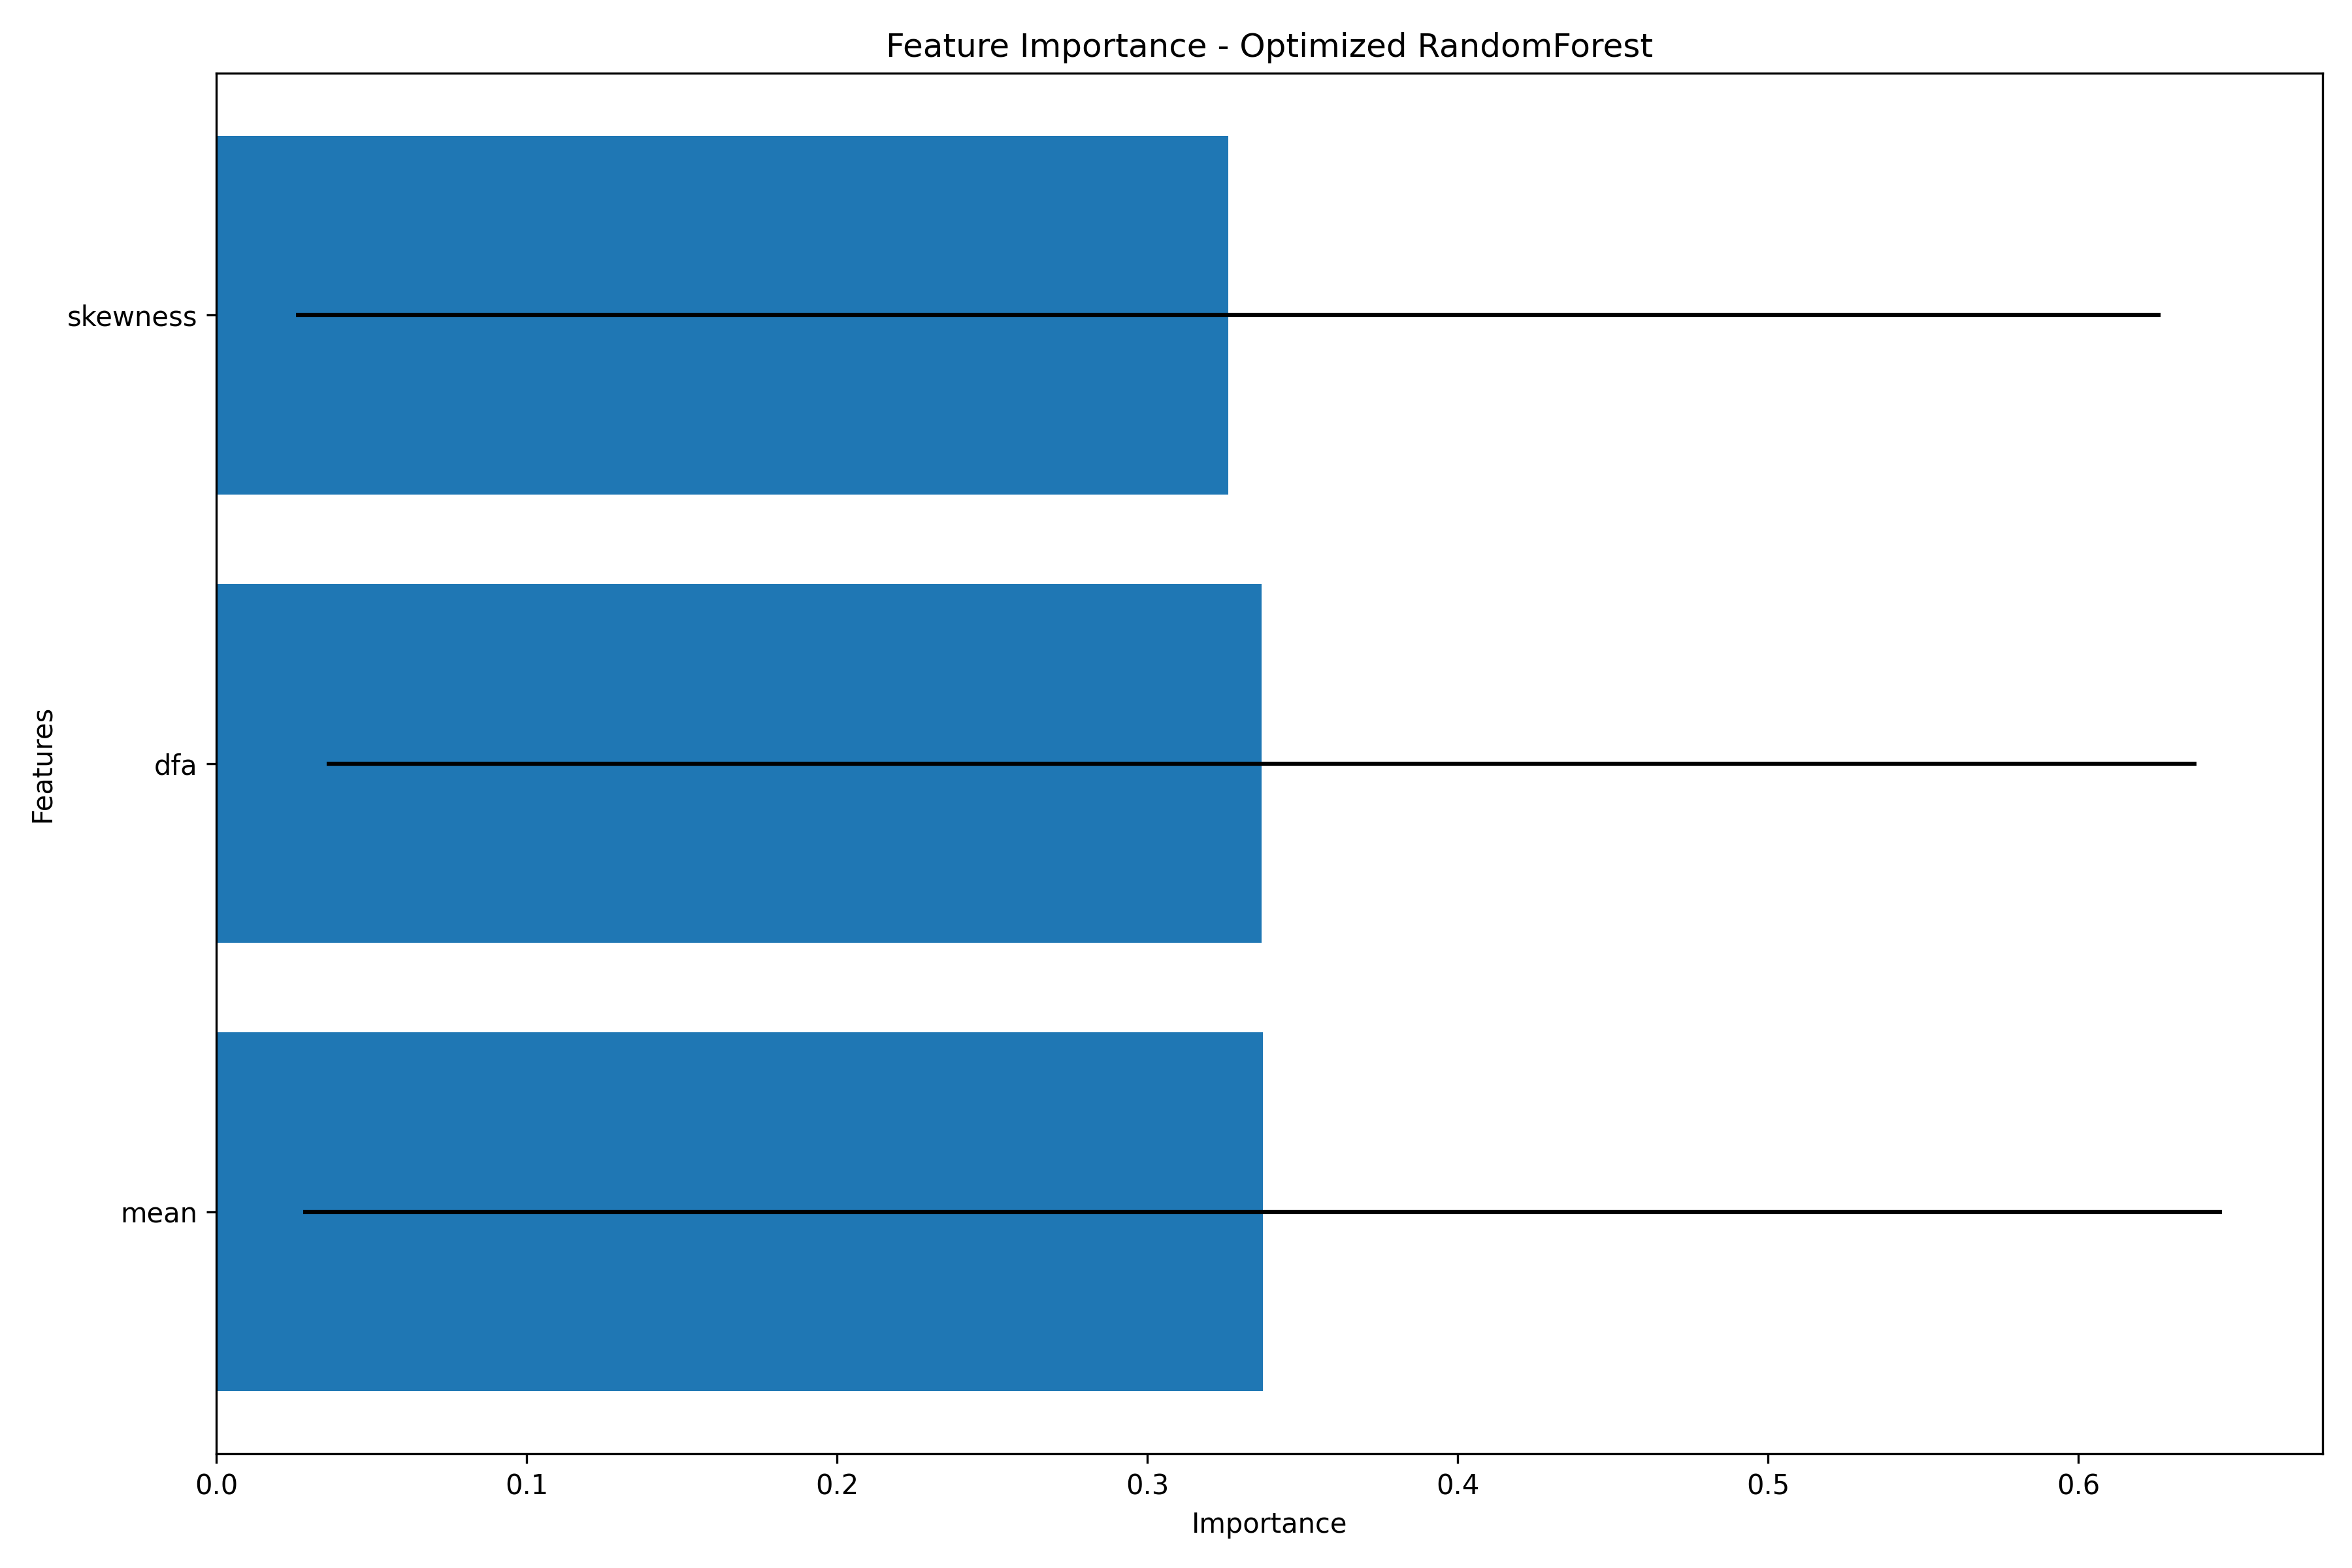

The data file committed next to this chart (first rows):
feature, importance, std
mean, 0.3372, 0.3092
dfa, 0.3368, 0.3012
skewness, 0.3261, 0.3004
